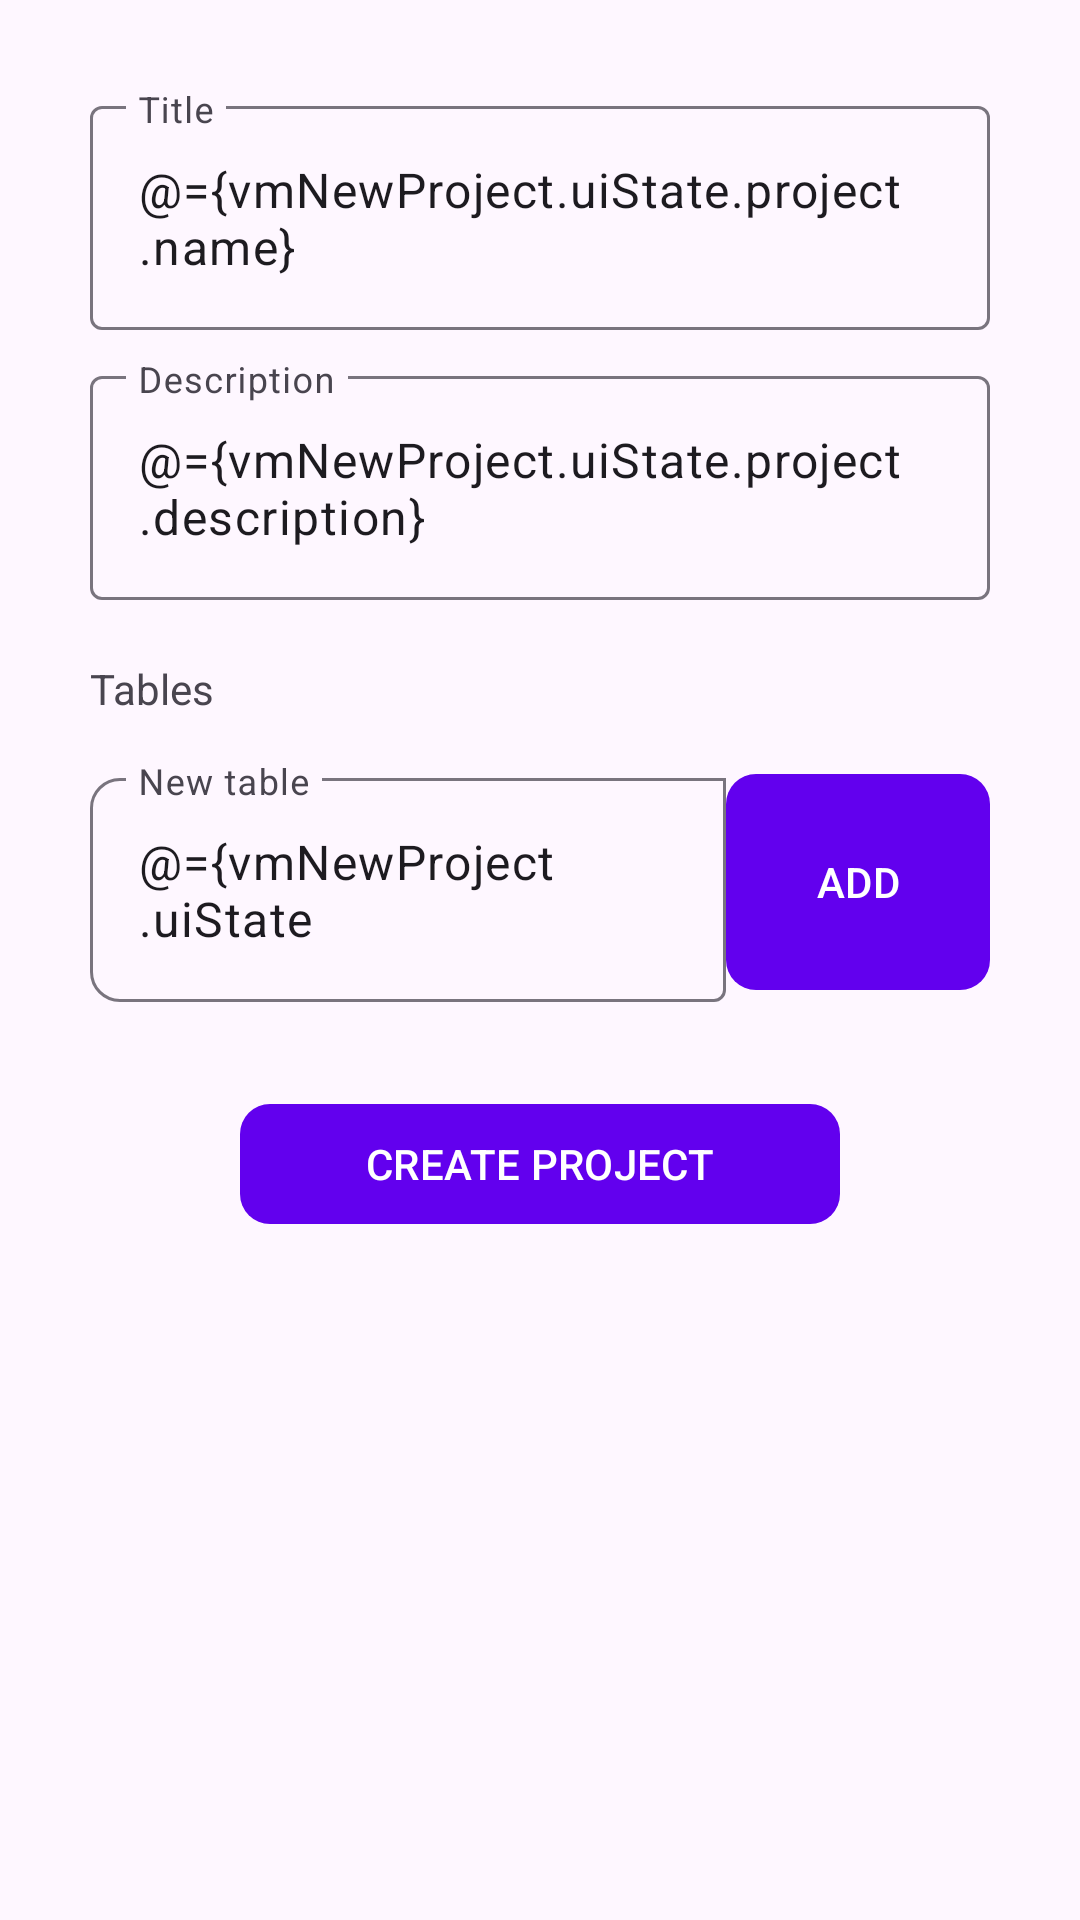

Android layout source for this screen:
<!-- AndroidManifest.xml: application theme Theme.Kaban -->
<!-- res/layout/fragment_create_project.xml -->
<?xml version="1.0" encoding="utf-8"?>
<layout xmlns:android="http://schemas.android.com/apk/res/android"
    xmlns:app="http://schemas.android.com/apk/res-auto"
    xmlns:tools="http://schemas.android.com/tools"
    tools:context=".ui.CreateProjectFragment">

    <data>

        <variable
            name="vmNewTables"
            type="com.begdev.kaban.NewTableViewModel" />
        <variable
            name="vmNewProject"
            type="com.begdev.kaban.viewmodel.NewProjectViewModel" />
    </data>

    <androidx.appcompat.widget.LinearLayoutCompat
        android:layout_width="match_parent"
        android:layout_height="match_parent"
        android:orientation="vertical">

        <com.google.android.material.textfield.TextInputLayout
            android:layout_width="300dp"
            android:layout_height="wrap_content"
            android:layout_gravity="center"
            android:layout_marginTop="30dp"
            android:hint="Title">

            <com.google.android.material.textfield.TextInputEditText
                android:id="@+id/title_field"
                android:layout_width="match_parent"
                android:layout_height="wrap_content"
                android:text="@={vmNewProject.uiState.project.name}"/>
        </com.google.android.material.textfield.TextInputLayout>

        <com.google.android.material.textfield.TextInputLayout
            android:id="@+id/textField"
            android:layout_width="300dp"
            android:layout_height="wrap_content"
            android:layout_gravity="center"
            android:layout_marginTop="10dp"
            android:hint="Description">

            <com.google.android.material.textfield.TextInputEditText
                android:id="@+id/description_field"
                android:layout_width="match_parent"
                android:layout_height="wrap_content"
                android:text="@={vmNewProject.uiState.project.description}"/>
        </com.google.android.material.textfield.TextInputLayout>


        <androidx.appcompat.widget.LinearLayoutCompat
            android:layout_width="wrap_content"
            android:layout_height="wrap_content"
            android:layout_gravity="center_horizontal"
            android:layout_marginTop="20dp"
            android:orientation="vertical">

            <androidx.appcompat.widget.AppCompatTextView
                android:layout_width="wrap_content"
                android:layout_height="wrap_content"
                android:text="Tables" />


            <androidx.recyclerview.widget.RecyclerView
                android:id="@+id/recycler_new_tables"
                android:layout_width="300dp"
                android:layout_height="wrap_content"
                android:layout_gravity="center"
                android:layout_marginTop="15dp" />

            <androidx.appcompat.widget.LinearLayoutCompat
                android:layout_width="match_parent"
                android:layout_height="wrap_content"
                android:orientation="horizontal">

                <com.google.android.material.textfield.TextInputLayout
                    android:layout_width="0dp"
                    android:layout_height="wrap_content"
                    android:layout_gravity="center"
                    android:layout_weight="1"
                    android:hint="New table"
                    app:boxCornerRadiusBottomStart="10dp"
                    app:boxCornerRadiusTopStart="10dp"
                    app:boxCornerRadiusTopEnd="0dp">

                    <com.google.android.material.textfield.TextInputEditText
                        android:id="@+id/new_table_field"
                        android:layout_width="match_parent"
                        android:layout_height="wrap_content"
                        android:autofillHints=""
                        android:text="@={vmNewProject.uiState.currentEditingTableName}" />
                </com.google.android.material.textfield.TextInputLayout>

                <com.google.android.material.button.MaterialButton
                    android:id="@+id/btn_add_table"
                    android:layout_width="wrap_content"
                    android:layout_height="match_parent"
                    android:layout_gravity="end"
                    android:onClick="@{vmNewProject::addTable}"
                    android:text="ADD"
                    app:cornerRadius="10dp" />
            </androidx.appcompat.widget.LinearLayoutCompat>
        </androidx.appcompat.widget.LinearLayoutCompat>

        <com.google.android.material.button.MaterialButton
            android:layout_gravity="center"
            android:layout_width="200dp"
            android:layout_height="wrap_content"
            android:layout_marginTop="30dp"
            app:cornerRadius="10dp"
            android:text="CREATE PROJECT"
            android:onClick="@{vmNewProject::createProject}" />

    </androidx.appcompat.widget.LinearLayoutCompat>
</layout>
<!-- resources referenced by this layout -->
<resources>
  <style name="Theme.Kaban" parent="Theme.Material3.Light">
          
          <item name="colorPrimary">@color/purple_500</item>
          <item name="colorPrimaryVariant">@color/purple_700</item>
          <item name="colorOnPrimary">@color/white</item>
          
          <item name="colorSecondary">@color/teal_200</item>
          <item name="colorSecondaryVariant">@color/teal_700</item>
          <item name="colorOnSecondary">@color/black</item>
          
          <item name="android:statusBarColor">?attr/colorPrimaryVariant</item>
          
      </style>
  <color name="purple_500">#FF6200EE</color>
  <color name="purple_700">#FF3700B3</color>
  <color name="white">#FFFFFFFF</color>
  <color name="teal_200">#FF03DAC5</color>
  <color name="teal_700">#FF018786</color>
  <color name="black">#FF000000</color>
</resources>
